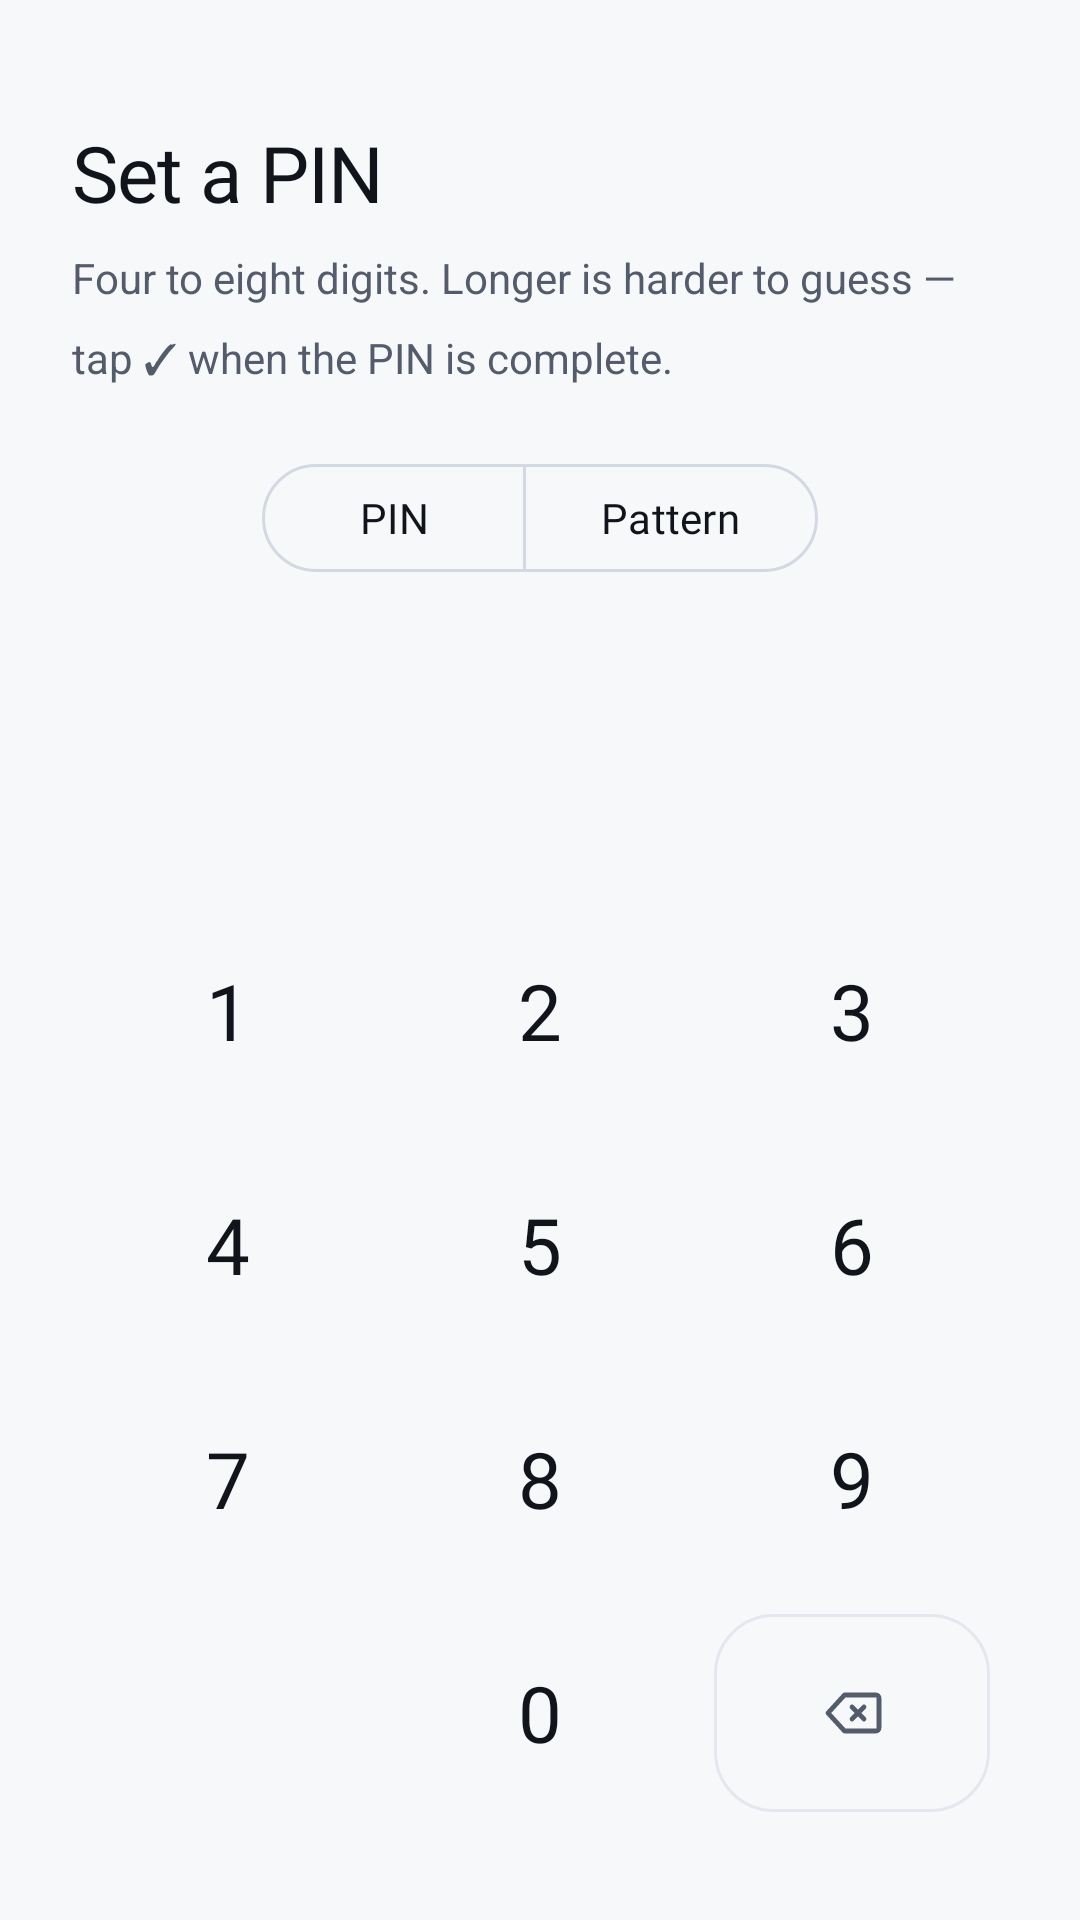

Produce the Android XML layout that renders to this screen, including the resource entries it uses.
<!-- AndroidManifest.xml: application theme Theme.LockApp -->
<!-- res/layout/activity_setup_lock.xml -->
<?xml version="1.0" encoding="utf-8"?>
<LinearLayout xmlns:android="http://schemas.android.com/apk/res/android"
    xmlns:app="http://schemas.android.com/apk/res-auto"
    xmlns:tools="http://schemas.android.com/tools"
    android:layout_width="match_parent"
    android:layout_height="match_parent"
    android:background="@color/ground"
    android:orientation="vertical"
    android:paddingHorizontal="24dp"
    android:paddingTop="24dp"
    android:paddingBottom="30dp">

    <TextView
        android:id="@+id/title"
        style="@style/ScreenTitle"
        android:layout_marginTop="16dp"
        android:text="@string/set_pin_title"
        android:textSize="26sp" />

    <TextView
        android:id="@+id/subtitle"
        android:layout_width="match_parent"
        android:layout_height="wrap_content"
        android:layout_marginTop="8dp"
        android:lineSpacingMultiplier="1.45"
        android:text="@string/set_pin_subtitle"
        android:textColor="@color/text_secondary"
        android:textSize="14sp" />

    <com.google.android.material.button.MaterialButtonToggleGroup
        android:id="@+id/typeToggle"
        android:layout_width="wrap_content"
        android:layout_height="wrap_content"
        android:layout_gravity="center_horizontal"
        android:layout_marginTop="22dp"
        app:selectionRequired="true"
        app:singleSelection="true">

        <com.google.android.material.button.MaterialButton
            android:id="@+id/btnTypePin"
            style="?attr/materialButtonOutlinedStyle"
            android:layout_width="wrap_content"
            android:layout_height="44dp"
            android:paddingHorizontal="26dp"
            android:text="@string/lock_type_pin"
            android:textAllCaps="false"
            android:textSize="14sp" />

        <com.google.android.material.button.MaterialButton
            android:id="@+id/btnTypePattern"
            style="?attr/materialButtonOutlinedStyle"
            android:layout_width="wrap_content"
            android:layout_height="44dp"
            android:paddingHorizontal="26dp"
            android:text="@string/lock_type_pattern"
            android:textAllCaps="false"
            android:textSize="14sp" />
    </com.google.android.material.button.MaterialButtonToggleGroup>

    <LinearLayout
        android:id="@+id/pinGroup"
        android:layout_width="match_parent"
        android:layout_height="0dp"
        android:layout_weight="1"
        android:gravity="center_horizontal"
        android:orientation="vertical">

        <include
            android:id="@+id/dots"
            layout="@layout/view_pin_dots"
            android:layout_width="wrap_content"
            android:layout_height="wrap_content"
            android:layout_marginTop="34dp" />

        <Space
            android:layout_width="match_parent"
            android:layout_height="0dp"
            android:layout_weight="1" />

        <include
            android:id="@+id/keypad"
            layout="@layout/layout_keypad"
            android:layout_width="match_parent"
            android:layout_height="wrap_content"
            android:layout_marginHorizontal="-6dp" />
    </LinearLayout>

    <com.amerganim.lockapp.PatternLockView
        android:id="@+id/patternView"
        android:layout_width="match_parent"
        android:layout_height="0dp"
        android:layout_marginVertical="16dp"
        android:layout_weight="1"
        android:visibility="gone"
        tools:visibility="gone" />
</LinearLayout>
<!-- res/layout/view_pin_dots.xml (included above) -->
<?xml version="1.0" encoding="utf-8"?>
<LinearLayout xmlns:android="http://schemas.android.com/apk/res/android"
    android:layout_width="wrap_content"
    android:layout_height="wrap_content"
    android:layout_gravity="center_horizontal"
    android:gravity="center"
    android:minHeight="38dp"
    android:orientation="horizontal" />
<!-- res/layout/layout_keypad.xml (included above) -->
<?xml version="1.0" encoding="utf-8"?>
<GridLayout xmlns:android="http://schemas.android.com/apk/res/android"
    xmlns:app="http://schemas.android.com/apk/res-auto"
    android:id="@+id/keypadGrid"
    android:layout_width="match_parent"
    android:layout_height="wrap_content"
    android:columnCount="3"
    android:rowCount="4"
    android:useDefaultMargins="false">

    <Button android:id="@+id/btn1" style="@style/PinKey" android:text="1" />
    <Button android:id="@+id/btn2" style="@style/PinKey" android:text="2" />
    <Button android:id="@+id/btn3" style="@style/PinKey" android:text="3" />

    <Button android:id="@+id/btn4" style="@style/PinKey" android:text="4" />
    <Button android:id="@+id/btn5" style="@style/PinKey" android:text="5" />
    <Button android:id="@+id/btn6" style="@style/PinKey" android:text="6" />

    <Button android:id="@+id/btn7" style="@style/PinKey" android:text="7" />
    <Button android:id="@+id/btn8" style="@style/PinKey" android:text="8" />
    <Button android:id="@+id/btn9" style="@style/PinKey" android:text="9" />

    
    <com.google.android.material.button.MaterialButton
        android:id="@+id/btnOk"
        style="@style/PinKey.Accent"
        android:contentDescription="@string/confirm"
        android:visibility="invisible"
        app:icon="@drawable/ic_check_bold"
        app:iconGravity="textStart"
        app:iconPadding="0dp"
        app:iconSize="24dp"
        app:iconTint="?attr/lockAccentColor" />

    <Button android:id="@+id/btn0" style="@style/PinKey" android:text="0" />

    <com.google.android.material.button.MaterialButton
        android:id="@+id/btnDelete"
        style="@style/PinKey.Quiet"
        android:contentDescription="@string/delete"
        app:icon="@drawable/ic_backspace"
        app:iconGravity="textStart"
        app:iconPadding="0dp"
        app:iconSize="24dp"
        app:iconTint="?attr/lockKeyMuted" />
</GridLayout>
<!-- resources referenced by this layout -->
<resources>
  <color name="ground">#F7F8FA</color>
  <color name="text_secondary">#545B6B</color>
  <!-- drawable ic_check_bold (drawable) -->
  <?xml version="1.0" encoding="utf-8"?>
  <vector xmlns:android="http://schemas.android.com/apk/res/android"
      android:width="24dp"
      android:height="24dp"
      android:viewportWidth="24"
      android:viewportHeight="24">
      <path
          android:pathData="M5,12.5 L9.5,17 L19,7"
          android:strokeColor="#FFFFFF"
          android:strokeWidth="2.2"
          android:strokeLineCap="round"
          android:strokeLineJoin="round" />
  </vector>
  <string name="confirm">Confirm</string>
  <string name="delete">Delete</string>
  <string name="lock_type_pattern">Pattern</string>
  <string name="lock_type_pin">PIN</string>
  <string name="set_pin_subtitle">Four to eight digits. Longer is harder to guess — tap ✓ when the PIN is complete.</string>
  <string name="set_pin_title">Set a PIN</string>
  <style name="PinKey.Accent">
          <item name="backgroundTint">?attr/lockAccentSurface</item>
          <item name="strokeColor">?attr/lockAccentStroke</item>
      </style>
  <style name="PinKey.Quiet">
          <item name="backgroundTint">@android:color/transparent</item>
      </style>
  <style name="ScreenTitle">
          <item name="android:layout_width">wrap_content</item>
          <item name="android:layout_height">wrap_content</item>
          <item name="android:textSize">22sp</item>
          <item name="android:textAppearance">@style/TextAppearance.LockApp.Medium</item>
          <item name="android:textColor">@color/text_primary</item>
          <item name="android:letterSpacing">-0.01</item>
      </style>
  <style name="TextAppearance.LockApp.Body" parent="TextAppearance.Material3.BodyLarge">
          <item name="android:fontFamily">@font/instrument_sans</item>
          <item name="fontFamily">@font/instrument_sans</item>
      </style>
  <style name="TextAppearance.LockApp.Medium" parent="TextAppearance.Material3.BodyLarge">
          <item name="android:fontFamily">@font/instrument_sans_medium</item>
          <item name="fontFamily">@font/instrument_sans_medium</item>
      </style>
  <color name="text_primary">#11141A</color>
  <color name="surface_raised">#F1F3F7</color>
  <color name="hairline">#E4E7EE</color>
  <color name="accent">#0C7466</color>
  <color name="accent_surface">#E7F3F1</color>
  <color name="accent_border">#B9DCD6</color>
  <color name="pattern_idle">#BFC6D3</color>
  <color name="error">#B3261E</color>
  <color name="text_tertiary">#6D7484</color>
  <color name="on_accent">#FFFFFF</color>
  <color name="surface">#FFFFFF</color>
  <color name="hairline_strong">#D3D8E2</color>
  <color name="white">#FFFFFFFF</color>
  <style name="AppSwitch" parent="Widget.Material3.CompoundButton.MaterialSwitch">
          <item name="trackTint">@color/switch_track</item>
          <item name="thumbTint">@color/switch_thumb</item>
          <item name="trackDecorationTint">@color/switch_track_stroke</item>
      </style>
  <style name="TextAppearance.LockApp.BodyLarge" parent="TextAppearance.Material3.BodyLarge">
          <item name="android:fontFamily">@font/instrument_sans</item>
          <item name="fontFamily">@font/instrument_sans</item>
      </style>
  <style name="TextAppearance.LockApp.BodyMedium" parent="TextAppearance.Material3.BodyMedium">
          <item name="android:fontFamily">@font/instrument_sans</item>
          <item name="fontFamily">@font/instrument_sans</item>
      </style>
  <style name="TextAppearance.LockApp.TitleMedium" parent="TextAppearance.Material3.TitleMedium">
          <item name="android:fontFamily">@font/instrument_sans</item>
          <item name="fontFamily">@font/instrument_sans</item>
      </style>
  <style name="TextAppearance.LockApp.LabelLarge" parent="TextAppearance.Material3.LabelLarge">
          <item name="android:fontFamily">@font/instrument_sans</item>
          <item name="fontFamily">@font/instrument_sans</item>
      </style>
</resources>
